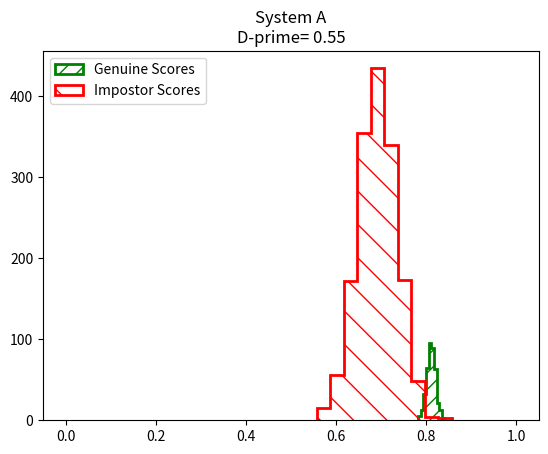
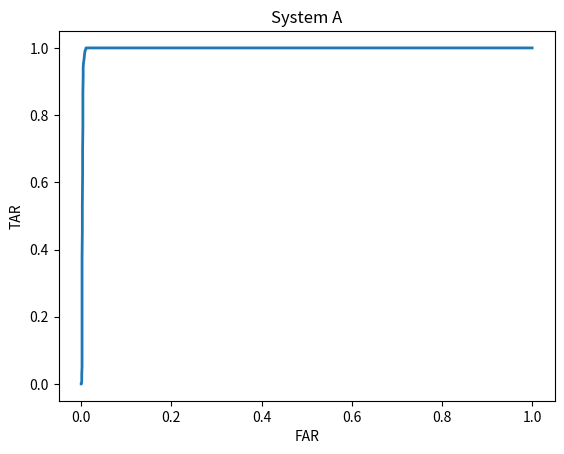
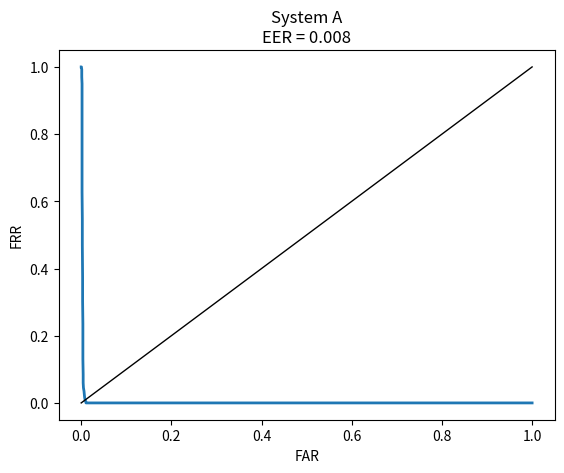
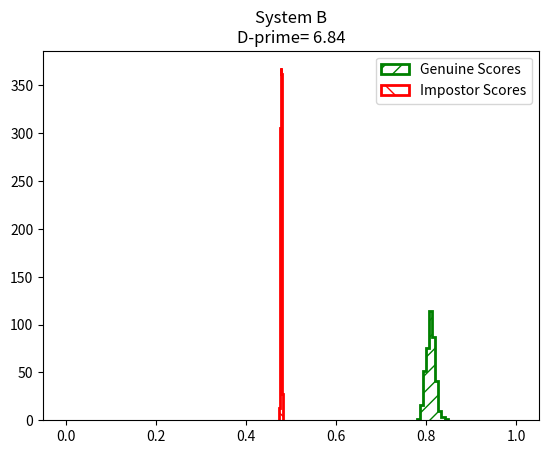
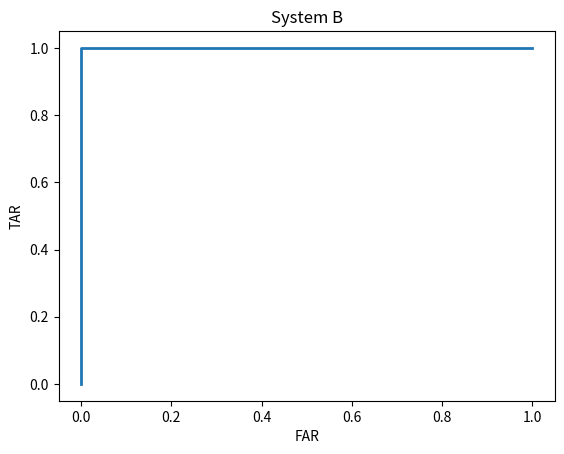
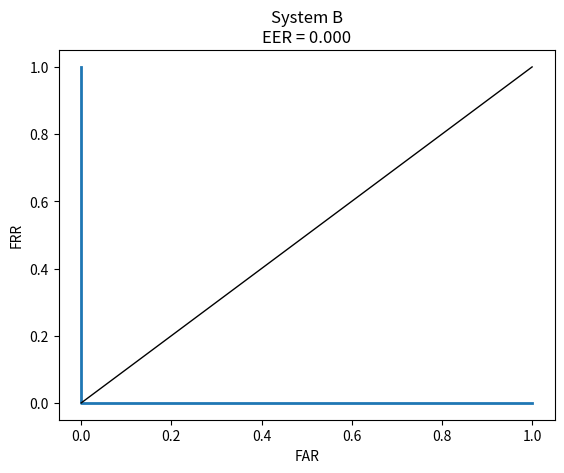
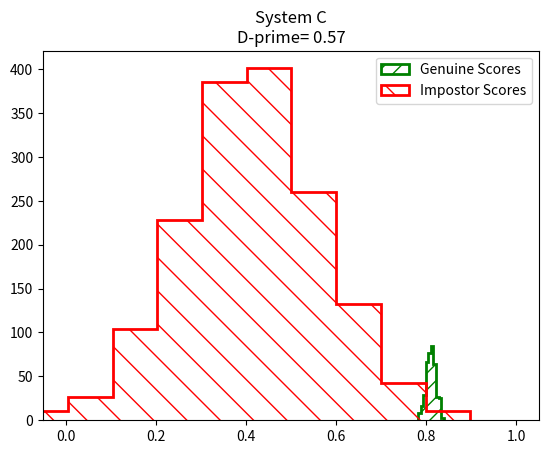
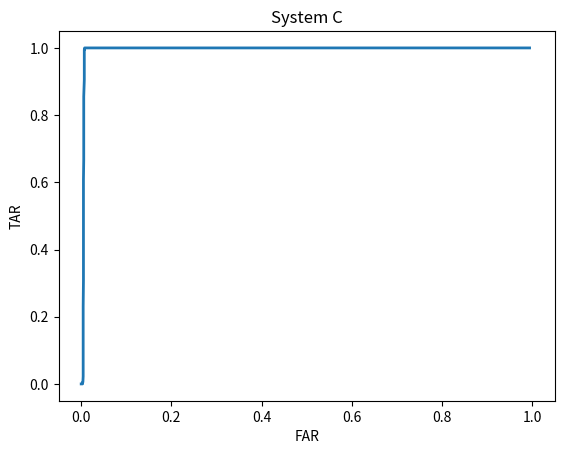
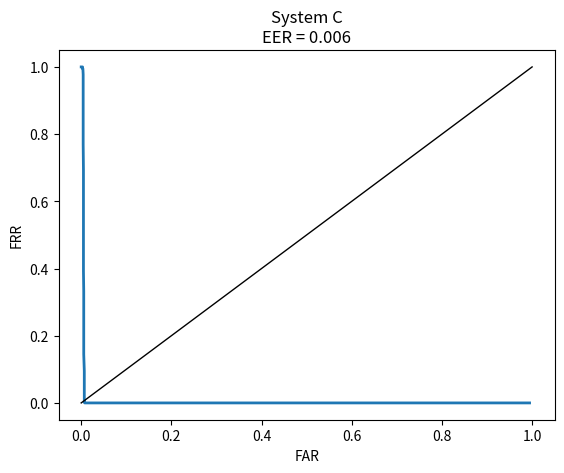

Python code for these plots, in order:
import numpy as np
import math
import matplotlib.pyplot as plt

############ functions #############################################################

def dprime(gen_scores, imp_scores):
    spread_G = max(gen_scores)-min(gen_scores)
    spread_I = max(imp_scores)-min(imp_scores)
    x = np.sqrt(2)*abs(np.mean(gen_scores)-np.mean(imp_scores)) # replace 1 with the numerator
    y = np.sqrt(math.pow(spread_G, 2) + math.pow(spread_I, 2)) # replace 1 with the denominator
    return x / y

def plot_scoreDist(gen_scores, imp_scores, plot_title):
    plt.figure()
    plt.hist(gen_scores, color='green', lw=2, histtype='step', hatch='//', label='Genuine Scores')
    plt.hist(imp_scores, color='red', lw=2, histtype='step', hatch='\\', label='Impostor Scores')
    plt.xlim([-0.05,1.05])    
    plt.legend(loc='best')
    dp = dprime(gen_scores, imp_scores)    
    plt.title(plot_title + '\nD-prime= %.2f' % dp)
    plt.show()
    return

def get_EER(far, frr):
    eer = 0
    errorRate = []
    for x in range(len(far)):
        errorRate.append(abs(far[x]-frr[x]))
    
    min_value = min(errorRate)
    min_index = errorRate.index(min_value)
    eer = (far[min_index] +frr[min_index])/2
    return eer

def plot_det(far, frr, plot_title):
    eer = get_EER(far, frr)
    plt.figure()
    plt.plot(far, frr, lw=2)
    plt.plot([0,1], [0,1], lw=1, color='black')    
    plt.xlim([-0.05,1.05])
    plt.ylim([-0.05,1.05]) 
    plt.xlabel('FAR')    
    plt.ylabel('FRR')    
    plt.title(plot_title + '\nEER = %.3f' % eer)
    plt.show()
    return

def plot_roc(far, tpr, plot_title):
    plt.figure()
    plt.plot(far, tpr, lw=2)    
    plt.xlim([-0.05,1.05])    
    plt.ylim([-0.05,1.05])    
    plt.xlabel('FAR')    
    plt.ylabel('TAR')    
    plt.title(plot_title)
    plt.show()
    return

# Function to compute TPR, FAR, FRR
def compute_rates(gen_scores, imp_scores, num_thresholds):
    thresholds = np.linspace(0.00,1.00,num = num_thresholds) # use np.linspace to create n threshold values 
                 # between 0 and 1

    
    far = []
    frr = []
    tpr = []
    
    for t in thresholds:
        TP=0
        FP=0
        TN=0
        FN=0
        
        for g_s in gen_scores:
            if g_s >= t:
                TP += 1 
            else:
                FN += 1
                
        for i_s in imp_scores:
            if i_s >= t:
                FP+=1 
            else: 
                TN+=1 
                    
        far.append(FP/(FP+TN))
        frr.append(FN/(FN+TP))
        tpr.append(TP/(TP+FN))
        
    
    return far, frr, tpr

############ main code #############################################################

# Set the seed using np.random.seed
np.random.seed(1)
G_mu_A, G_sigma_A = 0.8100, 0.0100
I_mu_A, I_sigma_A = 0.6900, 0.0420
G_mu_B, G_sigma_B = 0.8100, 0.0100
I_mu_B, I_sigma_B = 0.4780, 0.0014
G_mu_C, G_sigma_C = 0.8100, 0.0100
I_mu_C, I_sigma_C = 0.4120, 0.1550


gen_means = [G_mu_A, G_mu_B, G_mu_C] # fill these in
gen_stds = [G_sigma_A,G_sigma_B, G_sigma_C] # fill these in
imp_means = [I_mu_A, I_mu_B, I_mu_C] # fill these in 
imp_stds = [I_sigma_A, I_sigma_B, I_sigma_C] # fill these in


titles = ['System A', 'System B', 'System C']
for i in range(len(gen_means)):
    gen_scores = np.random.normal(gen_means[i], gen_stds[i], 400) # use np.random.normal()
    imp_scores = np.random.normal(imp_means[i], imp_stds[i], 1600) # use np.random.normal()
    far, frr, tpr = compute_rates(gen_scores, imp_scores, 500)    
    plot_title = titles[i]
    plot_scoreDist(gen_scores, imp_scores, plot_title)
    plot_roc(far, tpr, plot_title)
    plot_det(far, frr, plot_title)